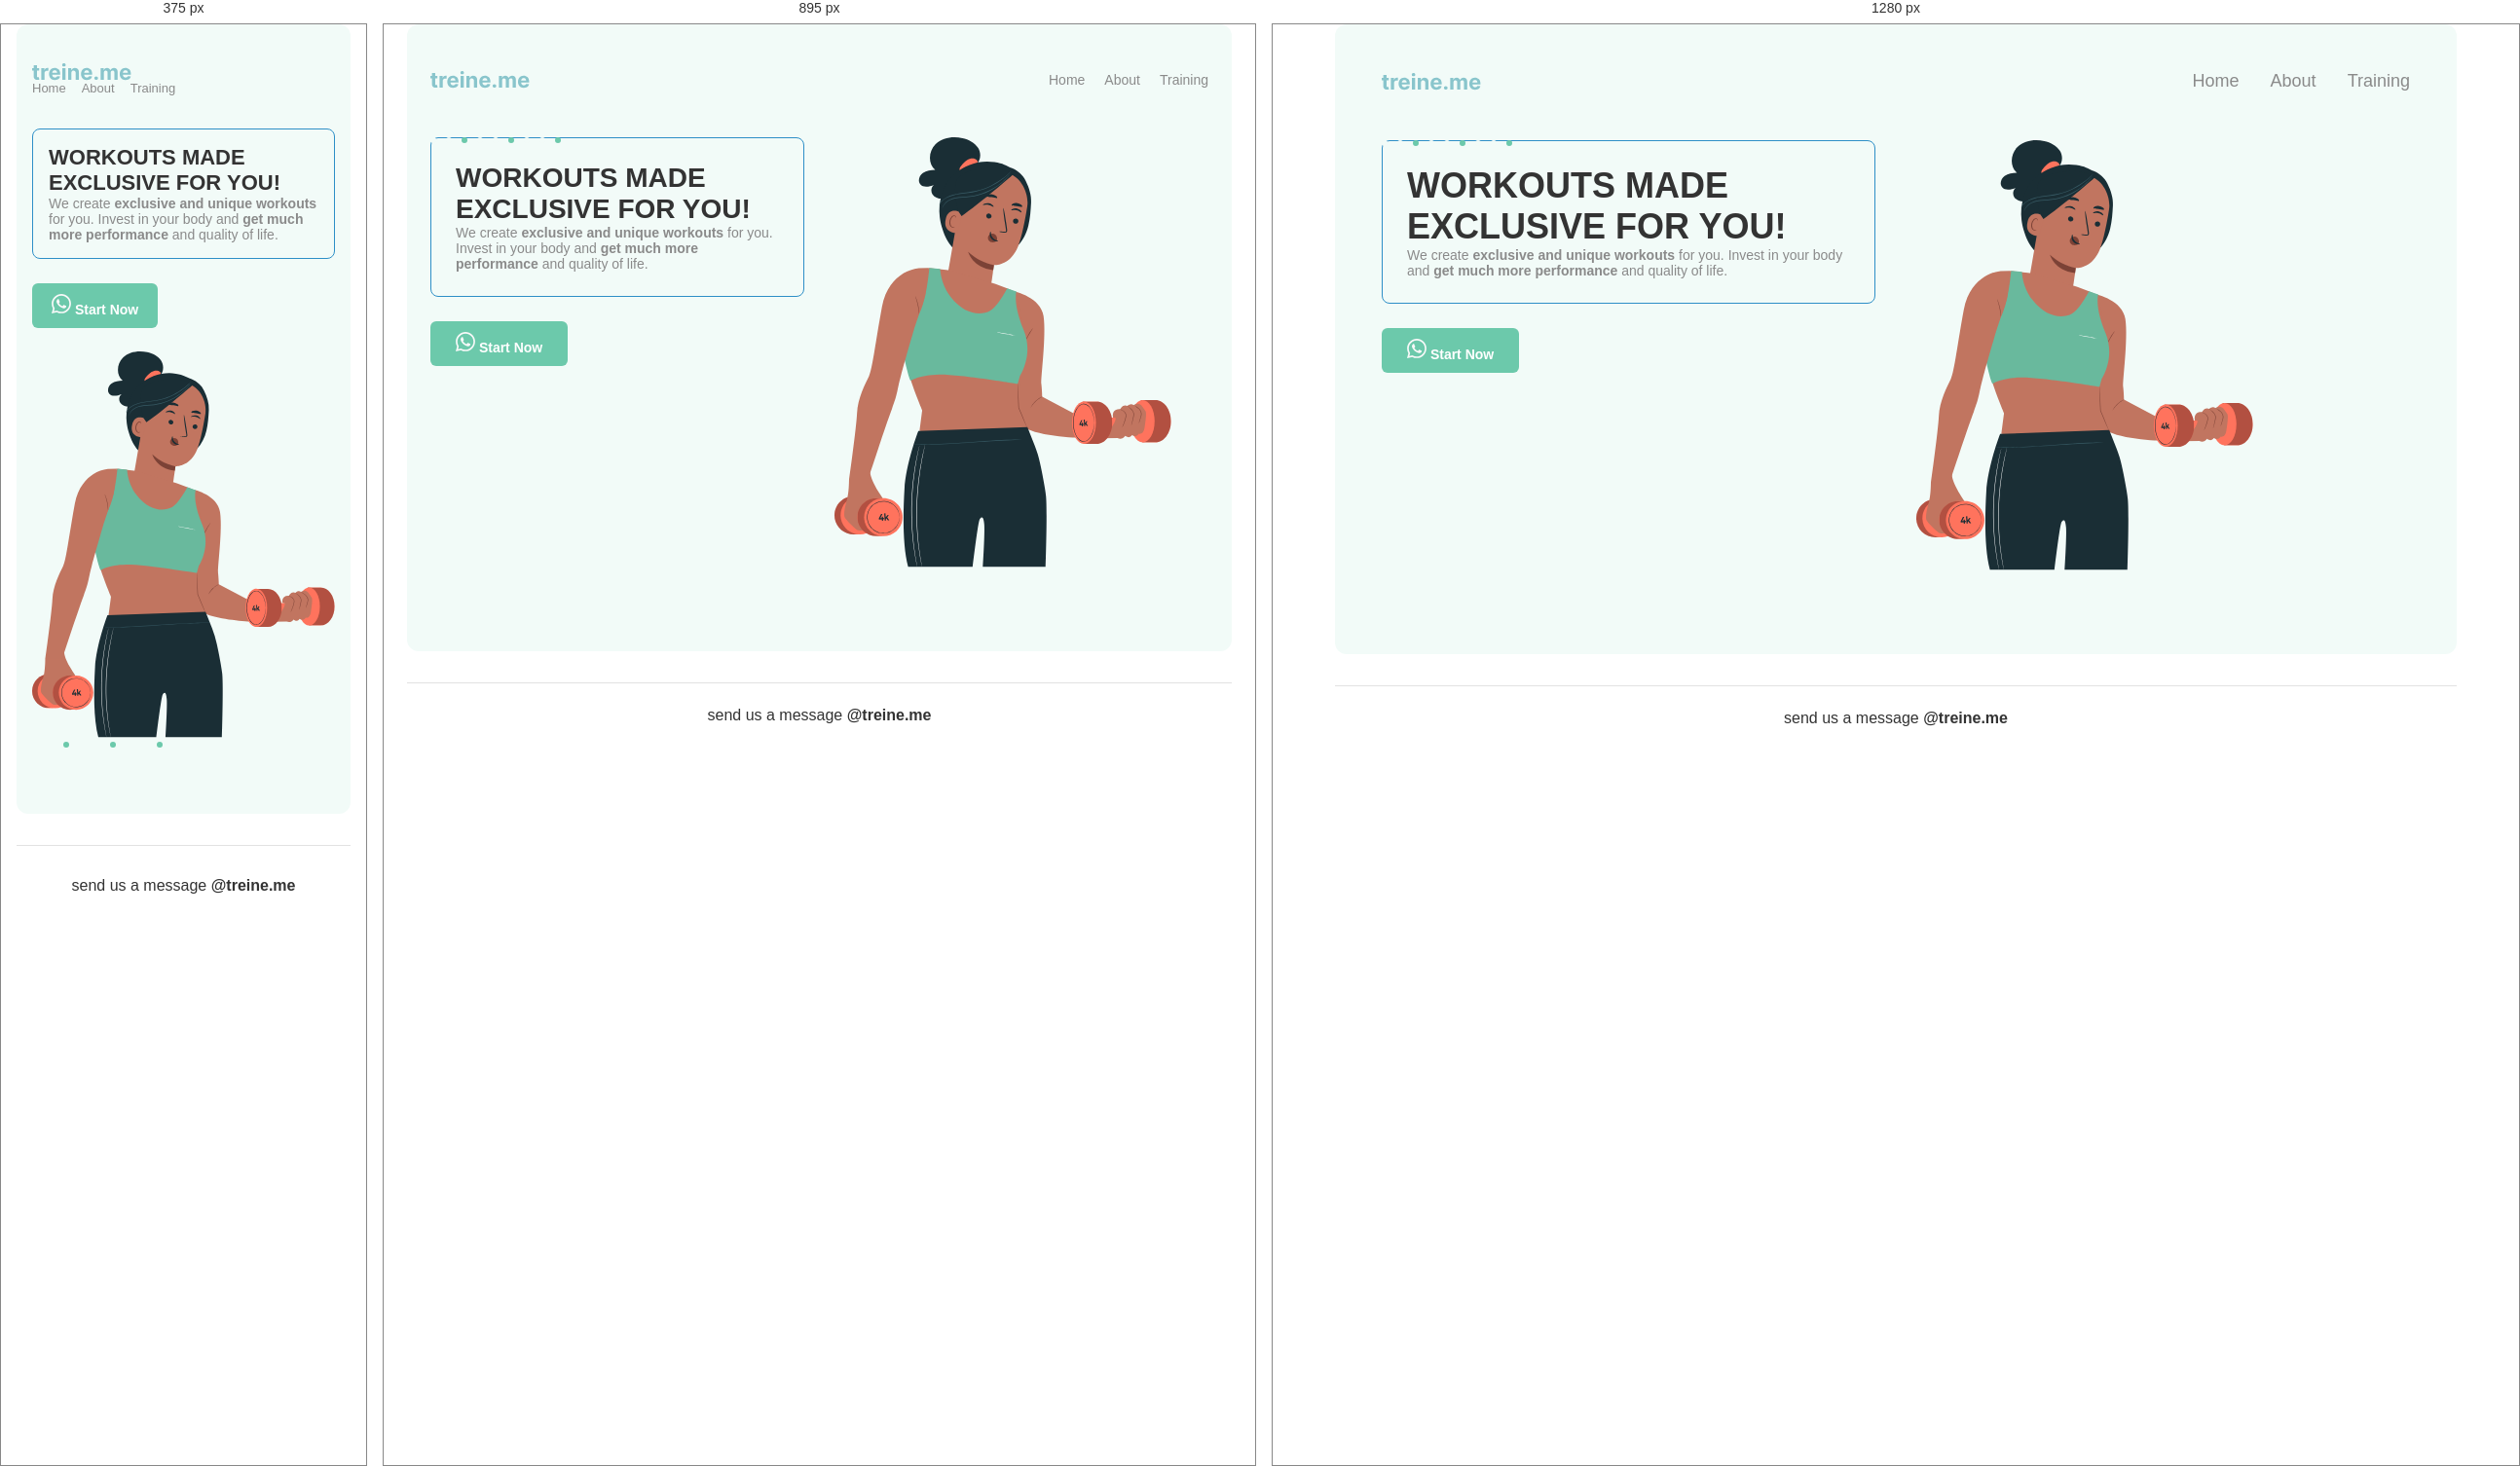
Rendered at 375 px, 895 px and 1280 px, left to right.

<!-- file: index.html -->
<!DOCTYPE html>
<html lang="es">

<head>
    <meta charset="UTF-8">
    <meta name="viewport" content="width=device-width, initial-scale=1.0">
    <title>treine.me</title>
    <link rel="stylesheet" href="/public/css/styles.css">
</head>

<body>

    <div class="contenedor">
        <div class="tarjeta-principal clearfix">

            <header class="header">
                <img src="/public/assets/treine.me.svg">
                <nav>
                    <ul class="nav">
                        <li class="nav-item">Home</li>
                        <li class="nav-item">About</li>
                        <li class="nav-item">Training</li>
                    </ul>
                </nav>
            </header>

            <section class="hero clearfix">

                <div class="columna-texto">
                    <div class="titulo-box">
                        <h1 class="titulo">
                            Workouts made
                            <span class="titulo-destacado">exclusive</span> for you!
                        </h1>
                        <p class="texto">
                            We create <strong>exclusive and unique workouts</strong> for you.
                            Invest in your body and <strong>get much more performance</strong>
                            and quality of life.
                        </p>
                    </div>

                    <a href="#" class="boton"> <svg width="20" height="21" viewBox="0 0 20 21" fill="none" xmlns="http://www.w3.org/2000/svg">
                        <path
                            d="M14.6 12.025C14.4 11.925 13.1 11.325 12.9 11.225C12.7 11.125 12.5 11.125 12.3 11.325C12.1 11.525 11.7 12.125 11.5 12.325C11.4 12.525 11.2 12.525 11 12.425C10.3 12.125 9.6 11.725 9 11.225C8.5 10.725 8 10.125 7.6 9.525C7.5 9.325 7.6 9.125 7.7 9.025C7.8 8.925 7.9 8.725 8.1 8.625C8.2 8.525 8.3 8.325 8.3 8.225C8.4 8.125 8.4 7.925 8.3 7.825C8.2 7.725 7.7 6.525 7.5 6.025C7.4 5.325 7.2 5.325 7 5.325C6.9 5.325 6.7 5.325 6.5 5.325C6.3 5.325 6 5.525 5.9 5.625C5.3 6.225 5 6.925 5 7.725C5.1 8.625 5.4 9.525 6 10.325C7.1 11.925 8.5 13.225 10.2 14.025C10.7 14.225 11.1 14.425 11.6 14.525C12.1 14.725 12.6 14.725 13.2 14.625C13.9 14.525 14.5 14.025 14.9 13.425C15.1 13.025 15.1 12.625 15 12.225C15 12.225 14.8 12.125 14.6 12.025ZM17.1 2.925C13.2 -0.975 6.9 -0.975 3 2.925C-0.2 6.125 -0.8 11.025 1.4 14.925L0 20.025L5.3 18.625C6.8 19.425 8.4 19.825 10 19.825C15.5 19.825 19.9 15.425 19.9 9.925C20 7.325 18.9 4.825 17.1 2.925ZM14.4 16.925C13.1 17.725 11.6 18.225 10 18.225C8.5 18.225 7.1 17.825 5.8 17.125L5.5 16.925L2.4 17.725L3.2 14.725L3 14.425C0.6 10.425 1.8 5.425 5.7 2.925C9.6 0.425 14.6 1.725 17 5.525C19.4 9.425 18.3 14.525 14.4 16.925Z"
                            fill="#F9F9F9" />
                    </svg> Start now
                    
                    </a>
                </div>

                <div class="columna-imagen">
                        <img src="public/assets/fitness.svg" alt="Mujer entrenando">
                    </div>

                    <div class="puntos clearfix">
                        <span class="punto"></span>
                        <span class="punto"></span>
                        <span class="punto"></span>
                        <span class="punto"></span>
                        <span class="punto"></span>
                        <span class="punto"></span>
                        <span class="punto"></span>
                        <span class="punto"></span>
                        <span class="punto"></span>
                    </div>
                </div>

            </section>

            <!-- FOOTER -->
            <footer class="footer">
                <p class="footer">
                    send us a message <span class="usuario">@treine.me</span>
                </p>
            </footer>

        </div>
    </div>

</body>

</html>


/* @media block from styles.css */
@media only screen and (max-width: 1023px) {
  .contenedor {
    width: 100%;
    padding-left: 24px;
    padding-right: 24px;
  }
  .tarjeta-principal {
    padding-left: 24px;
    padding-right: 24px;
  }
  .nav-item {
    margin-left: 20px;
    font-size: 14px;
  }
  .titulo {
    font-size: 28px;
  }
  .texto {
    font-size: 14px;
  }
  .hero-image::before {
    width: 260px;
    height: 260px;
  }
}

/* @media block from styles.css */
@media only screen and (max-width: 767px) {
  .contenedor {
    width: 100%;
    padding-left: 16px;
    padding-right: 16px;
  }
  .tarjeta-principal {
    padding-top: 24px;
    padding-bottom: 24px;
    padding-left: 16px;
    padding-right: 16px;
  }
  .header {
    position: relative;
    flex-direction: column;
    align-items: flex-start;
    padding-bottom: 16px;
  }
  .header-logo {
    margin-bottom: 16px;
  }
  .nav-list {
    display: flex;
    align-items: center;
  }
  .nav-item {
    margin-left: 16px;
    font-size: 13px;
  }
  .nav-item:first-child {
    margin-left: 0;
  }
  .columna-texto,
  .columna-imagen {
    float: none;
    width: 100%;
  }
  .columna-imagen {
    margin-top: 24px;
  }
  .titulo-box {
    padding-top: 16px;
    padding-bottom: 16px;
    padding-left: 16px;
    padding-right: 16px;
  }
  .titulo {
    font-size: 22px;
  }
  .boton {
    padding-left: 20px;
    padding-right: 20px;
  }
  .hero-image::before {
    width: 220px;
    height: 220px;
  }
  .medidas {
    font-size: 12px;
  }
  .footer {
    padding-top: 16px;
    padding-bottom: 16px;
  }
  .footer-text {
    font-size: 12px;
  }
}